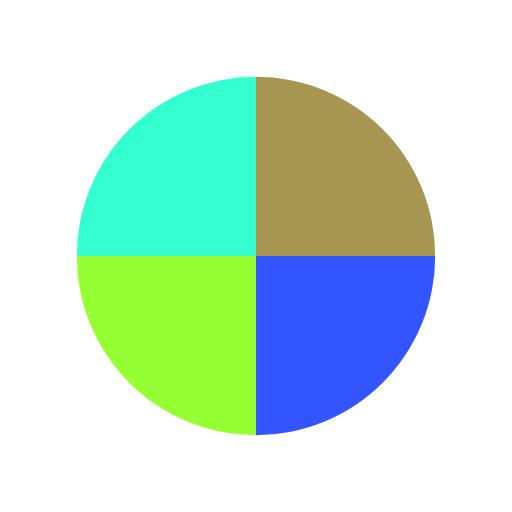
t = 0.00 s
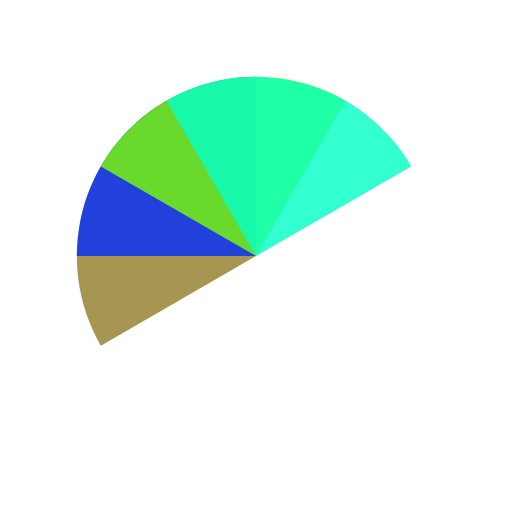
t = 0.51 s
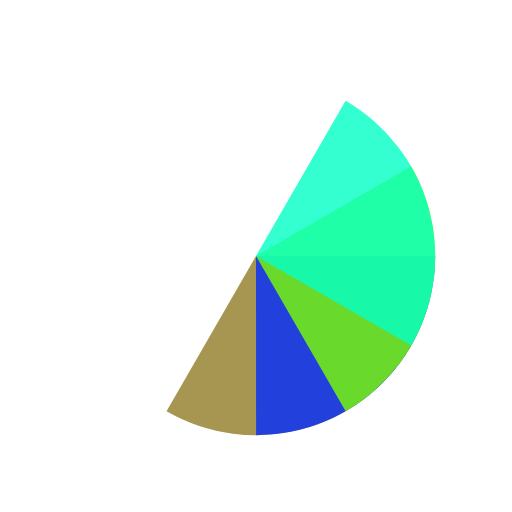
t = 1.01 s
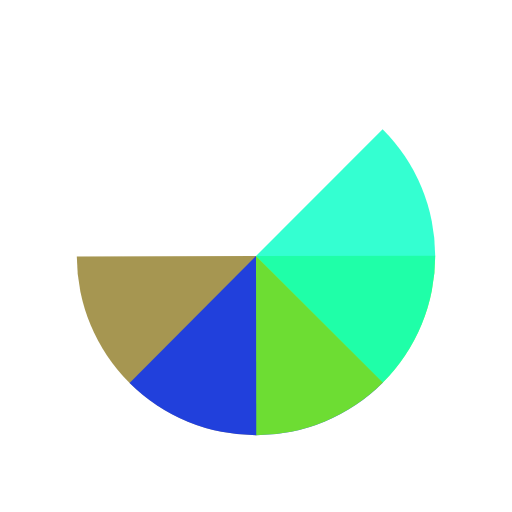
t = 1.14 s
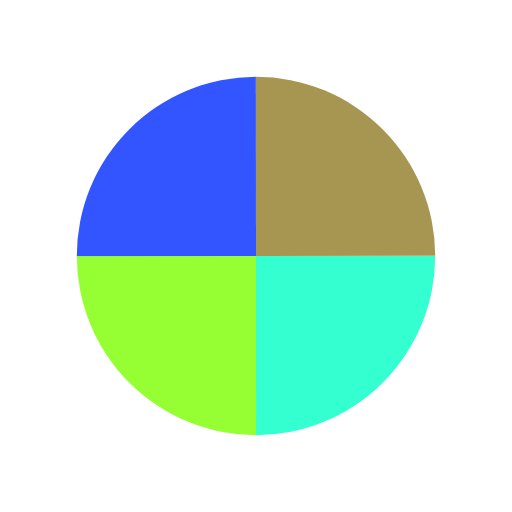
t = 1.52 s
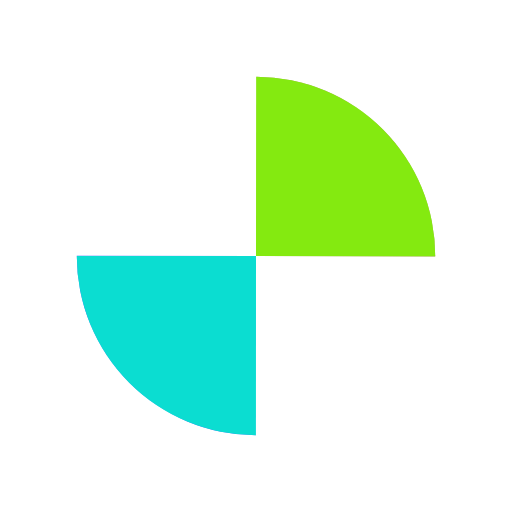
t = 2.27 s

The animated SVG that drew these frames (rendered in a browser with its animation timeline set to each time). Animation: 4 SMIL elements (animateTransform=4); one cycle of 3.03 s, repeats indefinitely.

<?xml version="1.0" encoding="utf-8"?>
<svg xmlns="http://www.w3.org/2000/svg" xmlns:xlink="http://www.w3.org/1999/xlink" style="margin: auto; background: none; display: block; shape-rendering: auto;" width="200px" height="200px" viewBox="0 0 100 100" preserveAspectRatio="xMidYMid">
<g transform="translate(50 50)">
  <g transform="scale(0.7)">
    <g transform="translate(-50 -50)">
      <g transform="rotate(302.553 50 50)">
        <animateTransform attributeName="transform" type="rotate" repeatCount="indefinite" values="0 50 50;360 50 50" keyTimes="0;1" dur="0.7575757575757576s"></animateTransform>
        <path fill-opacity="0.8" fill="#907c26" d="M50 50L50 0A50 50 0 0 1 100 50Z"></path>
      </g>
      <g transform="rotate(226.915 50 50)">
        <animateTransform attributeName="transform" type="rotate" repeatCount="indefinite" values="0 50 50;360 50 50" keyTimes="0;1" dur="1.0101010101010102s"></animateTransform>
        <path fill-opacity="0.8" fill="#002bff" d="M50 50L50 0A50 50 0 0 1 100 50Z" transform="rotate(90 50 50)"></path>
      </g>
      <g transform="rotate(151.277 50 50)">
        <animateTransform attributeName="transform" type="rotate" repeatCount="indefinite" values="0 50 50;360 50 50" keyTimes="0;1" dur="1.5151515151515151s"></animateTransform>
        <path fill-opacity="0.8" fill="#7cff00" d="M50 50L50 0A50 50 0 0 1 100 50Z" transform="rotate(180 50 50)"></path>
      </g>
      <g transform="rotate(75.6383 50 50)">
        <animateTransform attributeName="transform" type="rotate" repeatCount="indefinite" values="0 50 50;360 50 50" keyTimes="0;1" dur="3.0303030303030303s"></animateTransform>
        <path fill-opacity="0.8" fill="#01ffc5" d="M50 50L50 0A50 50 0 0 1 100 50Z" transform="rotate(270 50 50)"></path>
      </g>
    </g>
  </g>
</g>
<!-- [ldio] generated by https://loading.io/ --></svg>